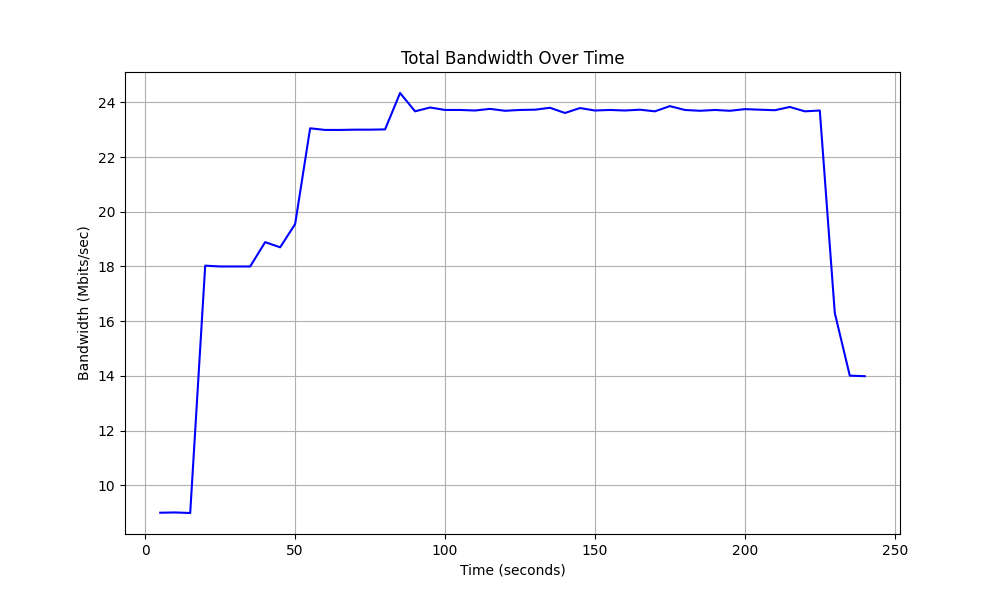

Data behind this chart, as committed beside it:
Time, Total Bandwidth
5.0, 9.0
10.0, 9.01
15.0, 8.99
20.0, 18.03
25.0, 18.0
30.0, 18.0
35.0, 18.0
40.0, 18.89
45.0, 18.7
50.0, 19.55
55.0, 23.05
60.0, 22.99
65.0, 22.99
70.0, 23.0
75.0, 23.0
80.0, 23.01
85.0, 24.34
90.0, 23.67
95.0, 23.81
100.0, 23.72
105.0, 23.72
110.0, 23.7
115.0, 23.76
120.0, 23.69
125.0, 23.72
130.0, 23.73
135.0, 23.8
140.0, 23.61
145.0, 23.79
150.0, 23.7
155.0, 23.72
160.0, 23.7
165.0, 23.73
170.0, 23.67
175.0, 23.86
180.0, 23.72
185.0, 23.69
190.0, 23.72
195.0, 23.69
200.0, 23.75
205.0, 23.73
210.0, 23.71
215.0, 23.83
220.0, 23.67
225.0, 23.7
230.0, 16.3
235.0, 14.01
240.0, 13.99
